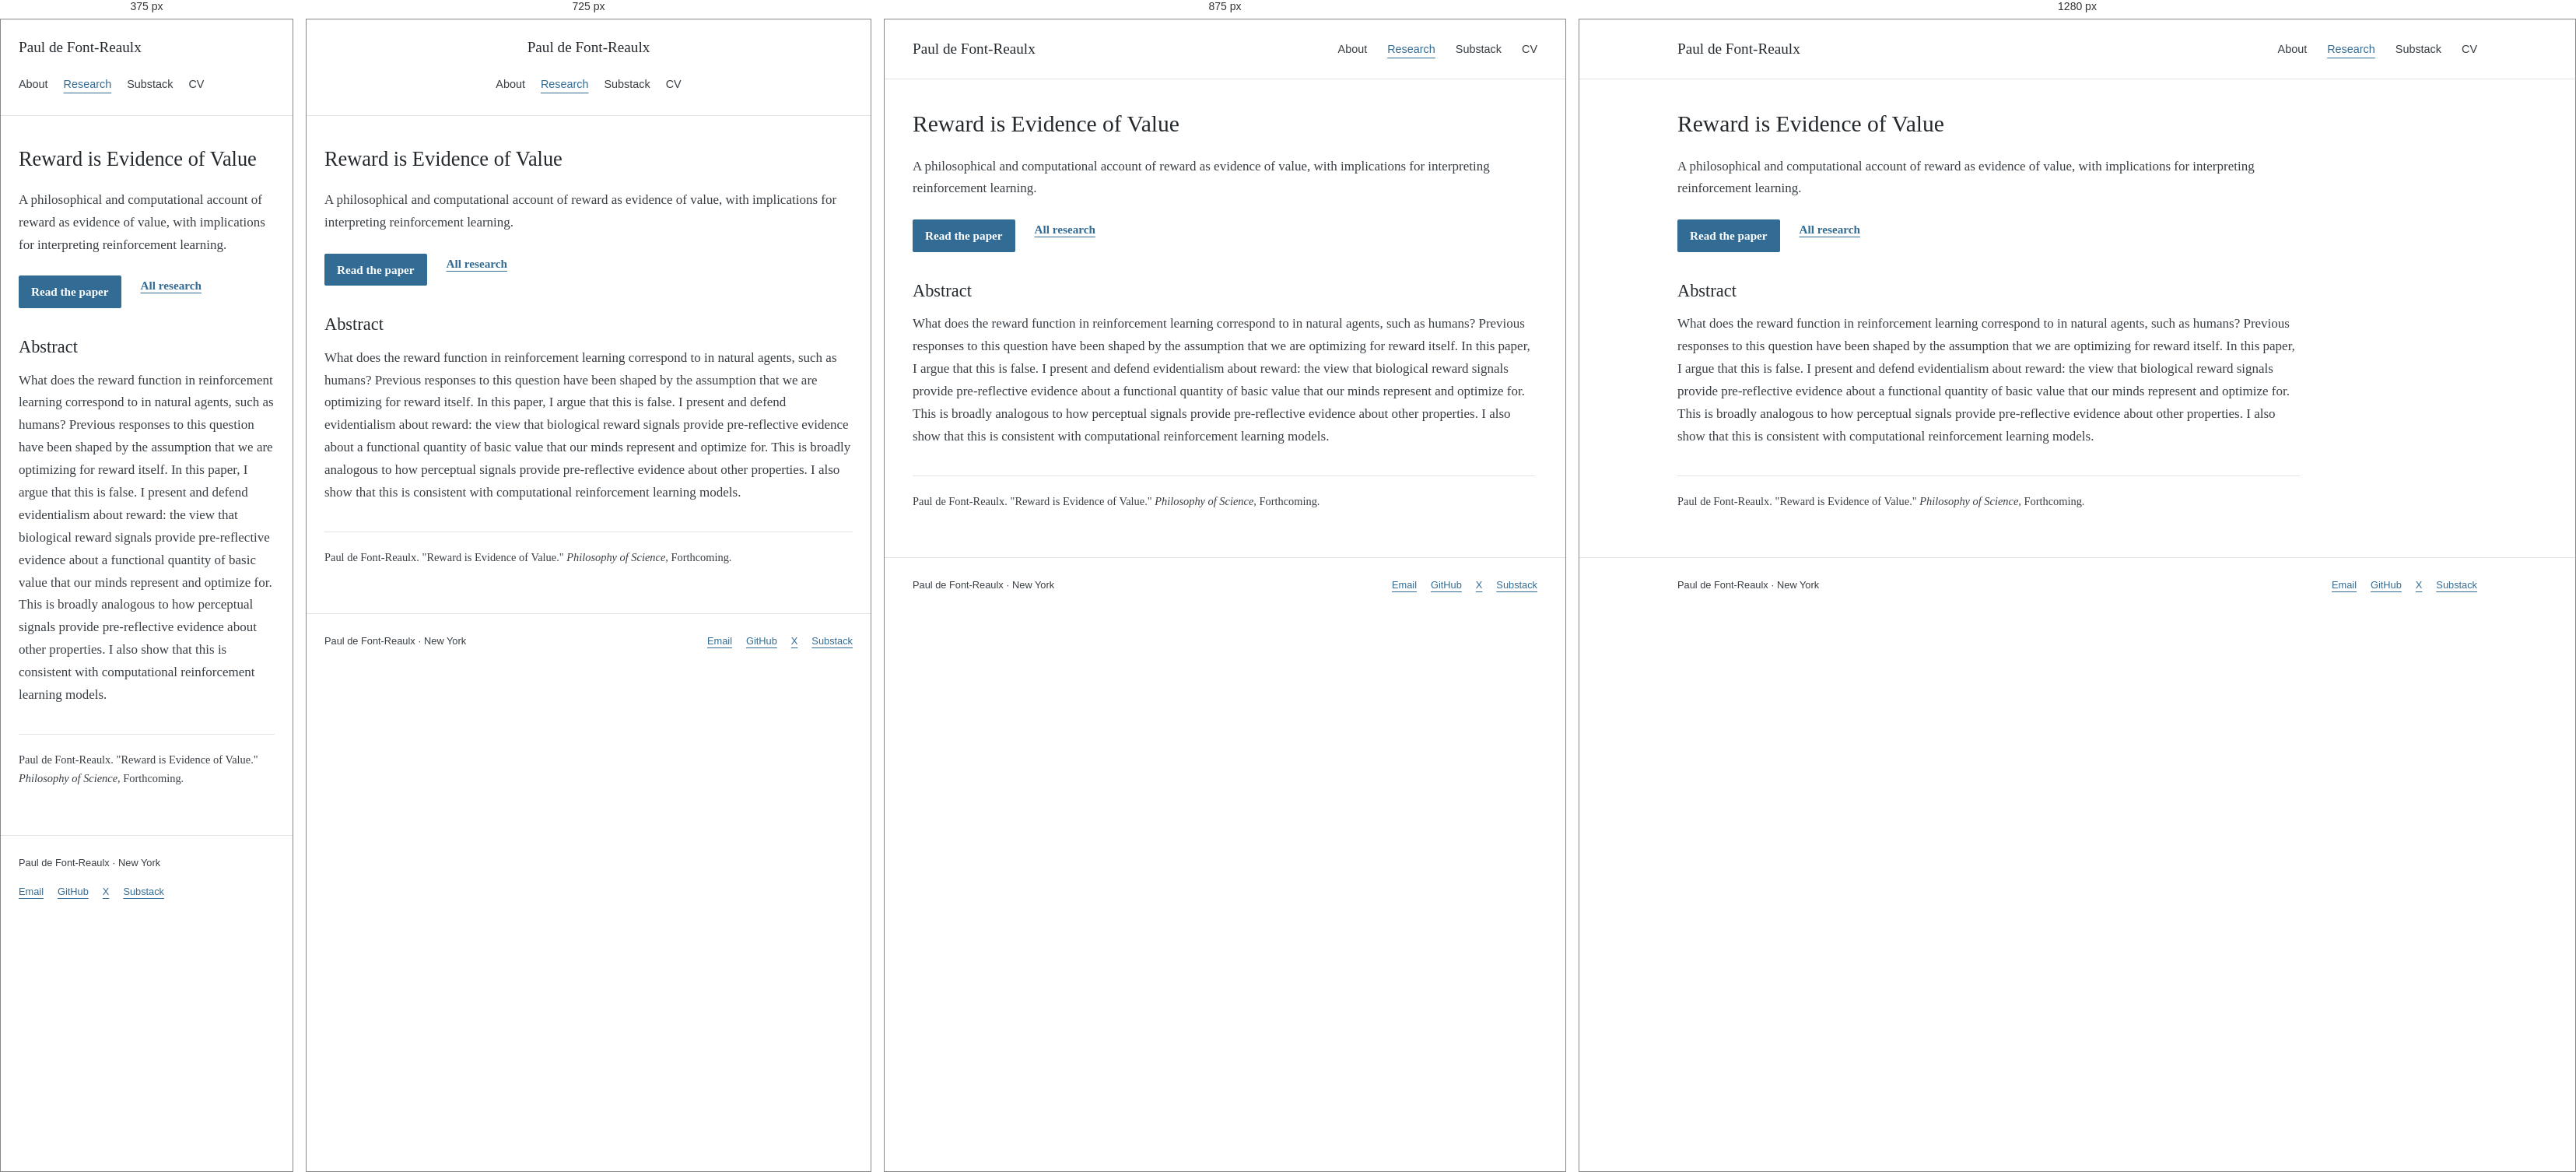
Rendered at 375 px, 725 px, 875 px and 1280 px, left to right.

<!-- file: index.html -->
<!doctype html><html lang="en"><head><meta charset="utf-8"><meta name="viewport" content="width=device-width,initial-scale=1"><meta name="description" content="Paul de Font-Reaulx. AI researcher and co-founder of Sophron Research, working on independent evaluation, AI safety, and governance."><title>Reward is Evidence of Value | Paul de Font-Reaulx</title><link rel="stylesheet" href="../../assets/style.css"><link rel="icon" href="../../images/favicon.ico"><link rel="icon" type="image/svg+xml" href="../../images/favicon.svg"><link rel="icon" type="image/png" sizes="32x32" href="../../images/favicon-32x32.png"><link rel="icon" type="image/png" sizes="192x192" href="../../images/favicon-192x192.png"><link rel="apple-touch-icon" sizes="180x180" href="../../images/apple-touch-icon-180x180.png"></head><body><a class="skip" href="#main">Skip to content</a><header class="site-header"><div class="wrap"><div class="header-inner"><a class="brand" href="../../index.html">Paul de Font-Reaulx</a><nav aria-label="Main navigation"><a href="../../index.html">About</a><a href="../../research.html" aria-current="page">Research</a><a href="https://substack.com/@pauldfr">Substack</a><a href="../../files/policy-cv.pdf">CV</a></nav></div></div></header><main id="main"><div class="wrap"><article class="article"><p class="eyebrow">Philosophy of Science · Forthcoming</p><h1>Reward is Evidence of Value</h1><p>A philosophical and computational account of reward as evidence of value, with implications for interpreting reinforcement learning.</p><div class="links"><a class="button" href="../../files/papers/reward-is-evidence-of-value.pdf">Read the paper</a><a href="../../research.html">All research</a></div><h2>Abstract</h2><p>What does the reward function in reinforcement learning correspond to in natural agents, such as humans? Previous responses to this question have been shaped by the assumption that we are optimizing for reward itself. In this paper, I argue that this is false. I present and defend evidentialism about reward: the view that biological reward signals provide pre-reflective evidence about a functional quantity of basic value that our minds represent and optimize for. This is broadly analogous to how perceptual signals provide pre-reflective evidence about other properties. I also show that this is consistent with computational reinforcement learning models.</p><div class="citation">Paul de Font-Reaulx. &quot;Reward is Evidence of Value.&quot; <i>Philosophy of Science</i>, Forthcoming.</div></article></div></main><footer class="footer"><div class="wrap footer-inner"><span>Paul de Font-Reaulx · New York</span><div class="footer-links"><a href="mailto:paul@sophronresearch.org">Email</a><a href="https://github.com/pauldfr">GitHub</a><a href="https://x.com/PReaulx">X</a><a href="https://substack.com/@pauldfr">Substack</a></div></div></footer></body></html>

/* @media block from style.css */
@media(max-width:1000px){.hero{gap:35px;grid-template-columns:1fr 220px}.portrait{width:220px}.hero h1{white-space:normal}.research-row{grid-template-columns:200px 1fr;gap:20px}.research-row .row-link{grid-column:2;text-align:left}.split,.background-grid{gap:45px}.about-grid{gap:40px}}

/* @media block from style.css */
@media(max-width:700px){body{font-size:16px}.wrap{padding:0 23px}.header-inner{padding:22px 0;align-items:flex-start;flex-direction:column;gap:14px;min-height:0}nav{gap:22px;flex-wrap:wrap}nav a{font-size:.9rem}.hero{padding:40px 0;grid-template-columns:1fr;gap:30px}.hero h1{font-size:2.85rem}.hero .intro{font-size:1.35rem}.hero figure{display:none}.section{padding:40px 0}.section-top{align-items:flex-start;flex-direction:column;gap:12px}.research-row{grid-template-columns:1fr;gap:12px;padding:25px 0}.research-row .row-link{grid-column:1}.split,.background-grid,.about-grid,.cv-options{grid-template-columns:1fr;gap:28px}.split{padding:40px 0}.credentials{padding-left:0;border-left:0;border-top:1px solid var(--line);padding-top:24px}.footer-inner{flex-direction:column}.page-heading{padding-top:40px}.page-heading h1{font-size:2.6rem}.about-grid figure{grid-row:1;margin:0 0 10px}.about-grid .portrait{width:140px;aspect-ratio:1}.writing-row{grid-template-columns:1fr;gap:8px}.article h1{font-size:2.1rem}.article{padding-top:40px}.cv-options{padding-bottom:25px}.filter{padding:8px 10px}.footer-links{flex-wrap:wrap}}

/* @media block from style.css */
@media(max-width:750px){.wrap{padding-left:23px;padding-right:23px}.header-inner{min-height:0;padding:20px 0;flex-direction:column;gap:10px}.personal-layout{grid-template-columns:1fr;gap:25px;padding-top:25px}.profile{display:grid;grid-template-columns:90px 1fr;gap:0 18px;padding-bottom:20px;border-bottom:1px solid var(--line)}.profile img{width:90px;height:90px;grid-column:1;grid-row:1/5;margin:0}.profile h2,.profile p,.profile ul{grid-column:2}.profile h2{font-size:1.1rem}.profile p{margin-bottom:5px}.profile ul{display:flex;flex-wrap:wrap;gap:5px 13px;margin:7px 0 0}.profile li{margin:0}.personal-content h1{font-size:1.8rem}.personal-content h2{font-size:1.35rem}.page-heading h1{font-size:1.85rem}.about-grid{gap:25px}.writing-row{grid-template-columns:1fr;gap:5px}.writing-row h2{font-size:1.3rem}.article h1{font-size:1.65rem}.cv-options{grid-template-columns:1fr;gap:25px}nav{gap:20px}.about-grid figure{grid-row:auto}.footer-inner{gap:15px}}